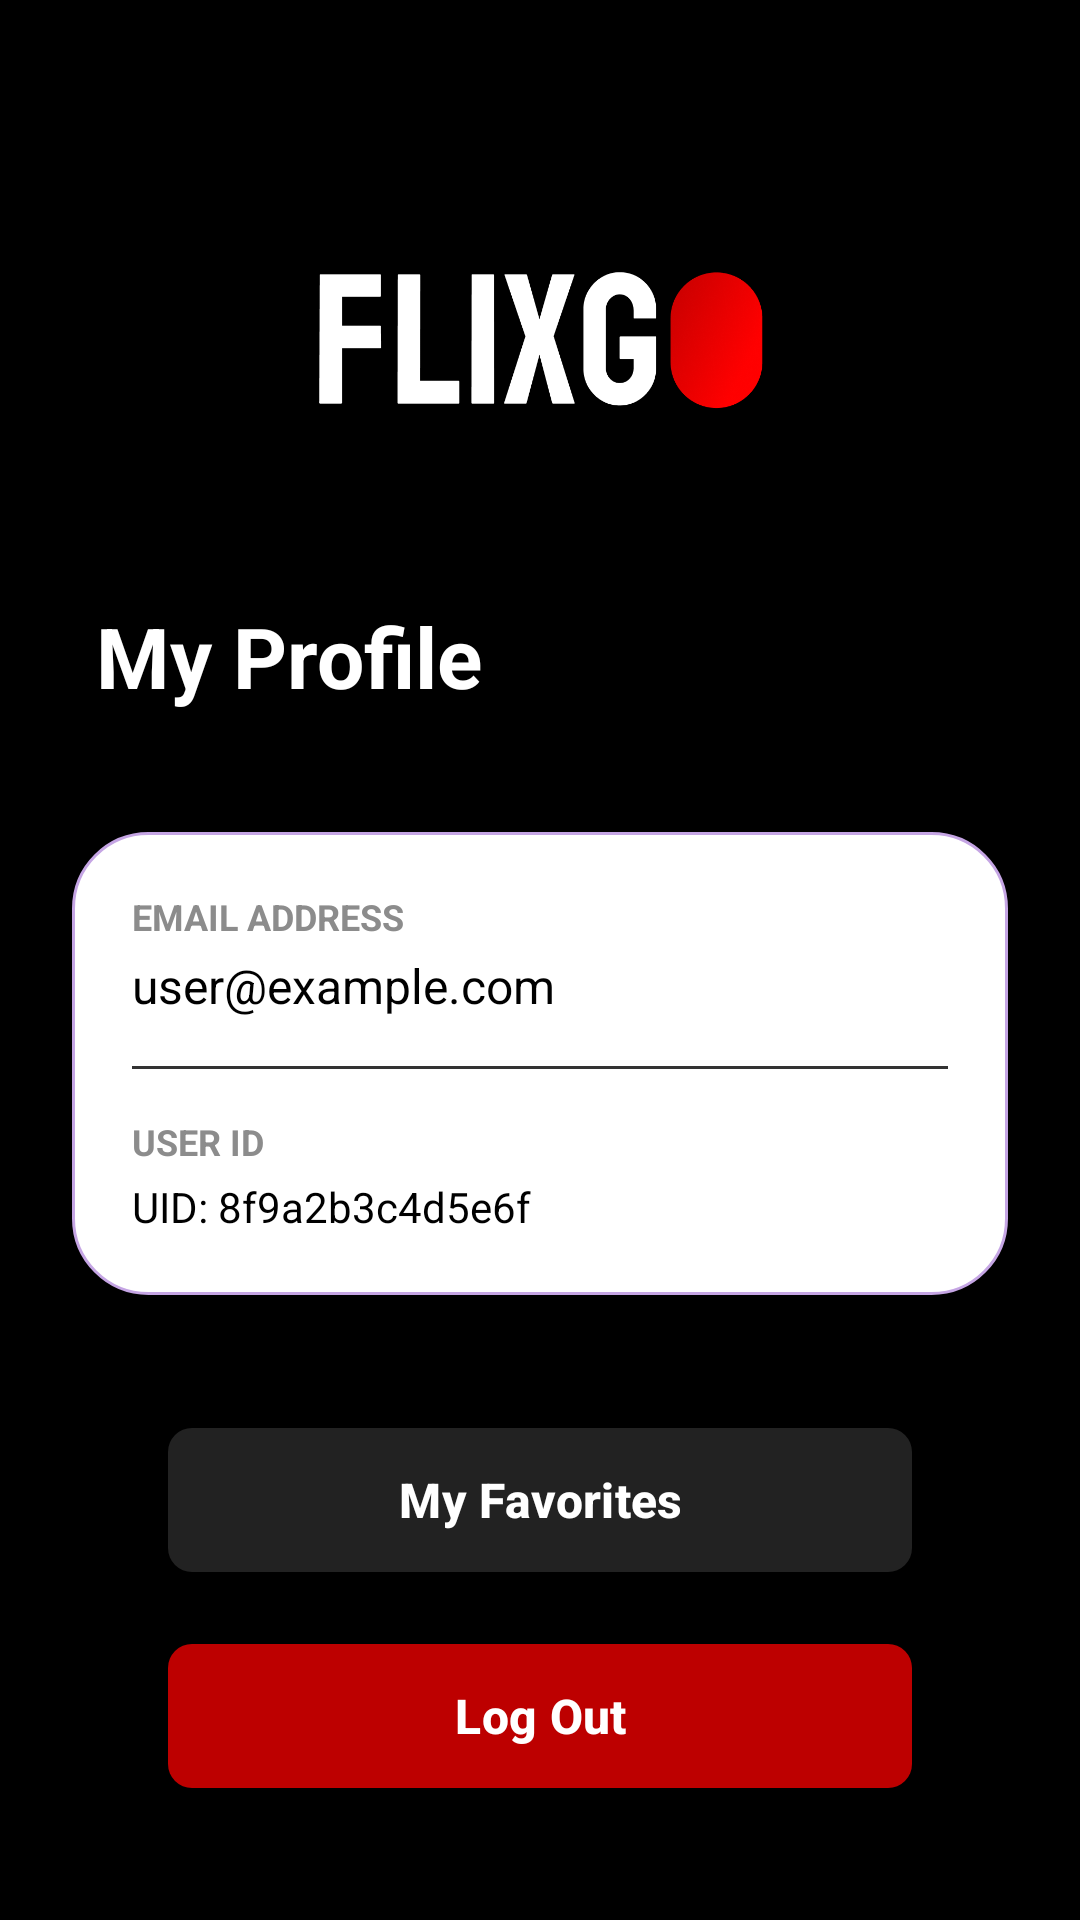

Reconstruct the res/layout file that produces this screen, plus the resources it refers to.
<!-- AndroidManifest.xml: application theme Theme.Material3.DayNight.NoActionBar -->
<!-- res/layout/activity_profile.xml -->
<?xml version="1.0" encoding="utf-8"?>
<androidx.constraintlayout.widget.ConstraintLayout
    xmlns:android="http://schemas.android.com/apk/res/android"
    xmlns:app="http://schemas.android.com/apk/res-auto"
    xmlns:tools="http://schemas.android.com/tools"
    android:layout_width="match_parent"
    android:layout_height="match_parent"
    android:background="#000000"
    android:padding="24dp">

  <TextView
      android:id="@+id/txtTitle"
      android:layout_width="wrap_content"
      android:layout_height="wrap_content"
      android:layout_marginStart="8dp"
      android:layout_marginTop="176dp"
      android:text="My Profile"
      android:textColor="#FFFFFF"
      android:textSize="28sp"
      android:textStyle="bold"
      app:layout_constraintStart_toStartOf="parent"
      app:layout_constraintTop_toTopOf="parent" />

  <LinearLayout
      android:id="@+id/profileCard"
      android:layout_width="0dp"
      android:layout_height="wrap_content"
      android:layout_marginTop="40dp"
      android:background="@drawable/et_rounded_bg"
      android:orientation="vertical"
      android:padding="20dp"
      app:layout_constraintEnd_toEndOf="parent"
      app:layout_constraintStart_toStartOf="parent"
      app:layout_constraintTop_toBottomOf="@+id/txtTitle">

    <TextView
        android:layout_width="wrap_content"
        android:layout_height="wrap_content"
        android:text="EMAIL ADDRESS"
        android:textColor="#8C8C8C"
        android:textSize="12sp"
        android:textStyle="bold" />

    <TextView
        android:id="@+id/txtEmail"
        android:layout_width="match_parent"
        android:layout_height="wrap_content"
        android:layout_marginTop="4dp"
        android:text="user@example.com"
        android:textColor="#000000"
        android:textSize="16sp" />

    <View
        android:layout_width="match_parent"
        android:layout_height="1dp"
        android:layout_marginTop="16dp"
        android:layout_marginBottom="16dp"
        android:background="#333333" />

    <TextView
        android:layout_width="wrap_content"
        android:layout_height="wrap_content"
        android:text="USER ID"
        android:textColor="#8C8C8C"
        android:textSize="12sp"
        android:textStyle="bold" />

    <TextView
        android:id="@+id/txtUid"
        android:layout_width="match_parent"
        android:layout_height="wrap_content"
        android:layout_marginTop="4dp"
        android:text="UID: 8f9a2b3c4d5e6f"
        android:textColor="#000000"
        android:textSize="14sp" />

  </LinearLayout>

  <com.google.android.material.button.MaterialButton
      android:id="@+id/btnGoToFavorites"
      android:layout_width="0dp"
      android:layout_height="56dp"
      android:layout_marginStart="32dp"
      android:layout_marginEnd="32dp"
      android:layout_marginBottom="16dp"
      android:text="My Favorites"
      android:textColor="#FFFFFF"
      android:textSize="16sp"
      android:textStyle="bold"
      app:backgroundTint="#222222"
      app:cornerRadius="8dp"
      app:layout_constraintBottom_toTopOf="@+id/btnLogout"
      app:layout_constraintEnd_toEndOf="parent"
      app:layout_constraintStart_toStartOf="parent" />

  <com.google.android.material.button.MaterialButton
      android:id="@+id/btnLogout"
      android:layout_width="0dp"
      android:layout_height="56dp"
      android:layout_marginStart="32dp"
      android:layout_marginEnd="32dp"
      android:layout_marginBottom="16dp"
      android:text="Log Out"
      android:textColor="#FFFFFF"
      android:textSize="16sp"
      android:textStyle="bold"
      app:backgroundTint="#BD0000"
      app:cornerRadius="8dp"
      app:layout_constraintBottom_toBottomOf="parent"
      app:layout_constraintEnd_toEndOf="parent"
      app:layout_constraintStart_toStartOf="parent" />

  <ImageView
      android:id="@+id/imageView2"
      android:layout_width="163dp"
      android:layout_height="175dp"
      android:layout_marginTop="4dp"
      app:layout_constraintEnd_toEndOf="parent"
      app:layout_constraintStart_toStartOf="parent"
      app:layout_constraintTop_toTopOf="parent"
      app:srcCompat="@drawable/applogo" />

</androidx.constraintlayout.widget.ConstraintLayout>
<!-- resources referenced by this layout -->
<resources>
  <!-- drawable applogo: png bitmap (drawable-mdpi, 39021 bytes) -->
  <!-- drawable et_rounded_bg (drawable) -->
  <shape xmlns:android="http://schemas.android.com/apk/res/android"
      android:shape="rectangle">
      <solid android:color="#FFFFFF" />
      <stroke android:width="1dp" android:color="#C5A5E4" />
      <corners android:radius="25dp" />
  </shape>
</resources>
